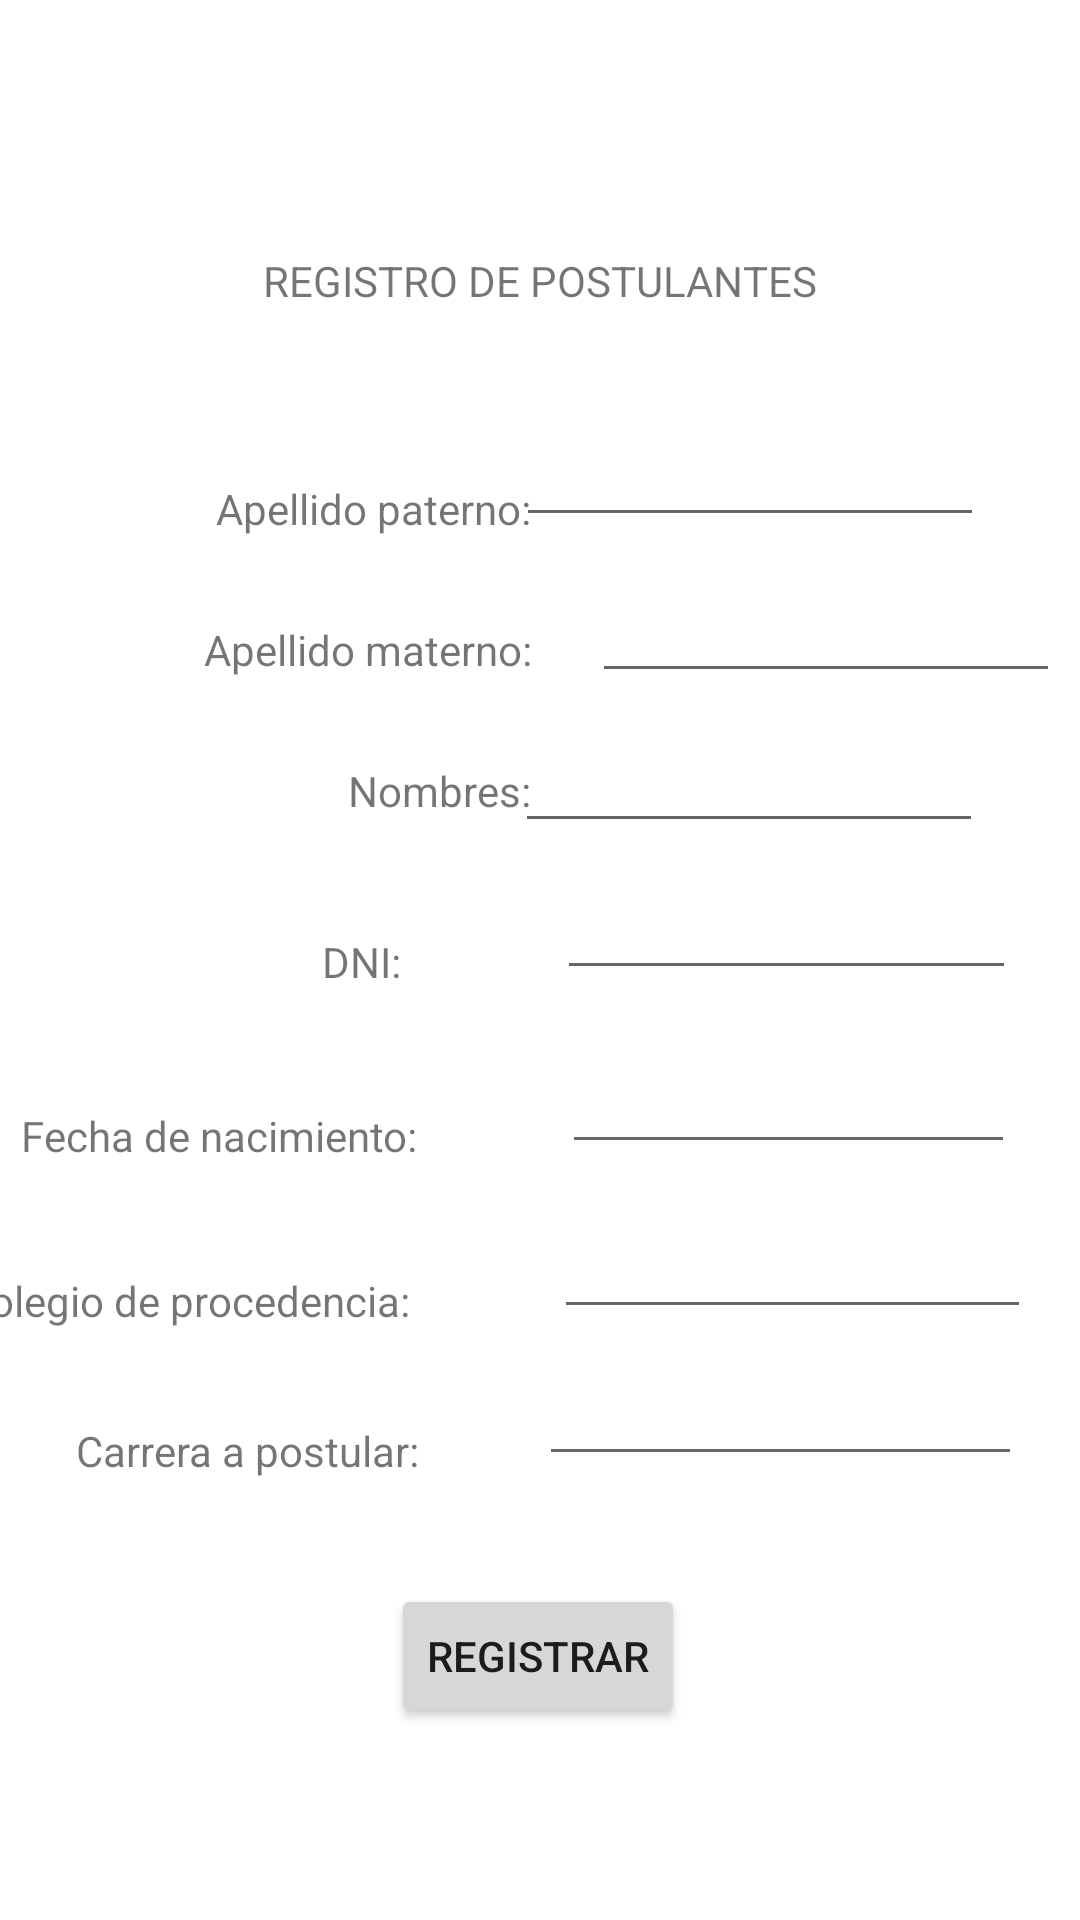

This screen was rendered from an Android layout file. Write that file and the resources it references.
<!-- AndroidManifest.xml: application theme Theme.IDNP_LAB08 -->
<!-- res/layout/activity_postulanteregistro.xml -->
<?xml version="1.0" encoding="utf-8"?>
<androidx.constraintlayout.widget.ConstraintLayout xmlns:android="http://schemas.android.com/apk/res/android"
    android:layout_width="match_parent"
    android:layout_height="match_parent"
    xmlns:app="http://schemas.android.com/apk/res-auto"
    xmlns:tools="http://schemas.android.com/tools"
    tools:context=".PostulanteregistroActivity">


    <TextView
        android:id="@+id/textView"
        android:layout_width="wrap_content"
        android:layout_height="wrap_content"
        android:layout_marginTop="84dp"
        android:text="REGISTRO DE POSTULANTES"
        app:layout_constraintEnd_toEndOf="parent"
        app:layout_constraintStart_toStartOf="parent"
        app:layout_constraintTop_toTopOf="parent" />

    <TextView
        android:id="@+id/textView2"
        android:layout_width="wrap_content"
        android:layout_height="wrap_content"
        android:layout_marginStart="72dp"
        android:layout_marginTop="160dp"
        android:text="Apellido paterno:"
        app:layout_constraintStart_toStartOf="parent"
        app:layout_constraintTop_toTopOf="parent" />

    <EditText
        android:id="@+id/edtPaterno"
        android:layout_width="156dp"
        android:layout_height="40dp"
        android:layout_marginStart="20dp"
        android:layout_marginTop="36dp"
        android:layout_marginEnd="57dp"
        android:ems="10"
        android:inputType="textPersonName"
        app:layout_constraintEnd_toEndOf="parent"
        app:layout_constraintStart_toEndOf="@+id/textView2"
        app:layout_constraintTop_toBottomOf="@+id/textView" />

    <TextView
        android:id="@+id/textView3"
        android:layout_width="wrap_content"
        android:layout_height="wrap_content"
        android:layout_marginStart="68dp"
        android:layout_marginTop="28dp"
        android:text="Apellido materno:"
        app:layout_constraintStart_toStartOf="parent"
        app:layout_constraintTop_toBottomOf="@+id/textView2" />

    <EditText
        android:id="@+id/edtMaterno"
        android:layout_width="156dp"
        android:layout_height="44dp"
        android:layout_marginStart="20dp"
        android:layout_marginTop="8dp"
        android:ems="10"
        android:inputType="textPersonName"
        app:layout_constraintStart_toEndOf="@+id/textView3"
        app:layout_constraintTop_toBottomOf="@+id/edtPaterno" />

    <TextView
        android:id="@+id/textView4"
        android:layout_width="wrap_content"
        android:layout_height="wrap_content"
        android:layout_marginStart="116dp"
        android:layout_marginTop="28dp"
        android:text="Nombres:"
        app:layout_constraintStart_toStartOf="parent"
        app:layout_constraintTop_toBottomOf="@+id/textView3" />

    <EditText
        android:id="@+id/edtNombres"
        android:layout_width="156dp"
        android:layout_height="46dp"
        android:layout_marginStart="20dp"
        android:layout_marginTop="4dp"
        android:layout_marginEnd="58dp"
        android:ems="10"
        android:inputType="textPersonName"
        app:layout_constraintEnd_toEndOf="parent"
        app:layout_constraintStart_toEndOf="@+id/textView4"
        app:layout_constraintTop_toBottomOf="@+id/edtMaterno" />

    <TextView
        android:id="@+id/textView6"
        android:layout_width="wrap_content"
        android:layout_height="wrap_content"
        android:layout_marginStart="44dp"
        android:layout_marginTop="39dp"
        android:layout_marginEnd="24dp"
        android:text="Fecha de nacimiento:"
        app:layout_constraintEnd_toStartOf="@+id/edtFecha"
        app:layout_constraintStart_toStartOf="parent"
        app:layout_constraintTop_toBottomOf="@+id/textView5" />

    <EditText
        android:id="@+id/edtFecha"
        android:layout_width="151dp"
        android:layout_height="45dp"
        android:layout_marginStart="24dp"
        android:layout_marginTop="13dp"
        android:layout_marginEnd="59dp"
        android:ems="10"
        android:inputType="date"
        app:layout_constraintEnd_toEndOf="parent"
        app:layout_constraintStart_toEndOf="@+id/textView6"
        app:layout_constraintTop_toBottomOf="@+id/edtDNI" />

    <TextView
        android:id="@+id/textView7"
        android:layout_width="wrap_content"
        android:layout_height="wrap_content"
        android:layout_marginStart="24dp"
        android:layout_marginTop="36dp"
        android:layout_marginEnd="24dp"
        android:text="Colegio de procedencia:"
        app:layout_constraintEnd_toStartOf="@+id/edtColegio"
        app:layout_constraintStart_toStartOf="parent"
        app:layout_constraintTop_toBottomOf="@+id/textView6" />

    <EditText
        android:id="@+id/edtColegio"
        android:layout_width="159dp"
        android:layout_height="44dp"
        android:layout_marginStart="24dp"
        android:layout_marginTop="11dp"
        android:layout_marginEnd="53dp"
        android:ems="10"
        android:inputType="textPersonName"
        app:layout_constraintEnd_toEndOf="parent"
        app:layout_constraintStart_toEndOf="@+id/textView7"
        app:layout_constraintTop_toBottomOf="@+id/edtFecha" />

    <TextView
        android:id="@+id/textView8"
        android:layout_width="wrap_content"
        android:layout_height="wrap_content"
        android:layout_marginStart="60dp"
        android:layout_marginTop="31dp"
        android:layout_marginEnd="20dp"
        android:text="Carrera a postular:"
        app:layout_constraintEnd_toStartOf="@+id/edtCarrera"
        app:layout_constraintStart_toStartOf="parent"
        app:layout_constraintTop_toBottomOf="@+id/textView7" />

    <EditText
        android:id="@+id/edtCarrera"
        android:layout_width="161dp"
        android:layout_height="41dp"
        android:layout_marginStart="20dp"
        android:layout_marginTop="8dp"
        android:layout_marginEnd="54dp"
        android:ems="10"
        android:inputType="textPersonName"
        app:layout_constraintEnd_toEndOf="parent"
        app:layout_constraintStart_toEndOf="@+id/textView8"
        app:layout_constraintTop_toBottomOf="@+id/edtColegio" />

    <Button
        android:id="@+id/btnRegistrar"
        android:layout_width="wrap_content"
        android:layout_height="wrap_content"
        android:layout_marginTop="36dp"
        android:text="Registrar"
        app:layout_constraintEnd_toEndOf="parent"
        app:layout_constraintHorizontal_bias="0.498"
        app:layout_constraintStart_toStartOf="parent"
        app:layout_constraintTop_toBottomOf="@+id/edtCarrera" />

    <TextView
        android:id="@+id/textView5"
        android:layout_width="wrap_content"
        android:layout_height="wrap_content"
        android:layout_marginStart="146dp"
        android:layout_marginTop="38dp"
        android:layout_marginEnd="26dp"
        android:text="DNI:"
        app:layout_constraintEnd_toStartOf="@+id/edtDNI"
        app:layout_constraintStart_toStartOf="parent"
        app:layout_constraintTop_toBottomOf="@+id/textView4" />

    <EditText
        android:id="@+id/edtDNI"
        android:layout_width="153dp"
        android:layout_height="41dp"
        android:layout_marginStart="26dp"
        android:layout_marginTop="8dp"
        android:layout_marginEnd="60dp"
        android:ems="10"
        android:inputType="textPersonName"
        app:layout_constraintEnd_toEndOf="parent"
        app:layout_constraintStart_toEndOf="@+id/textView5"
        app:layout_constraintTop_toBottomOf="@+id/edtNombres" />

</androidx.constraintlayout.widget.ConstraintLayout>
<!-- resources referenced by this layout -->
<resources>
  <style name="Theme.IDNP_LAB08" parent="Theme.MaterialComponents.DayNight.DarkActionBar">
          
          <item name="colorPrimary">@color/purple_500</item>
          <item name="colorPrimaryVariant">@color/purple_700</item>
          <item name="colorOnPrimary">@color/white</item>
          
          <item name="colorSecondary">@color/teal_200</item>
          <item name="colorSecondaryVariant">@color/teal_700</item>
          <item name="colorOnSecondary">@color/black</item>
          
          <item name="android:statusBarColor">?attr/colorPrimaryVariant</item>
          
      </style>
  <!-- not gathered from this repository: default colours our renderer supplied (Android Studio template values) -->
  <color name="purple_500">#FF6200EE</color>
  <color name="purple_700">#FF3700B3</color>
  <color name="teal_200">#FF03DAC5</color>
  <color name="teal_700">#FF018786</color>
  <color name="black">#FF000000</color>
  <color name="white">#FFFFFFFF</color>
</resources>
